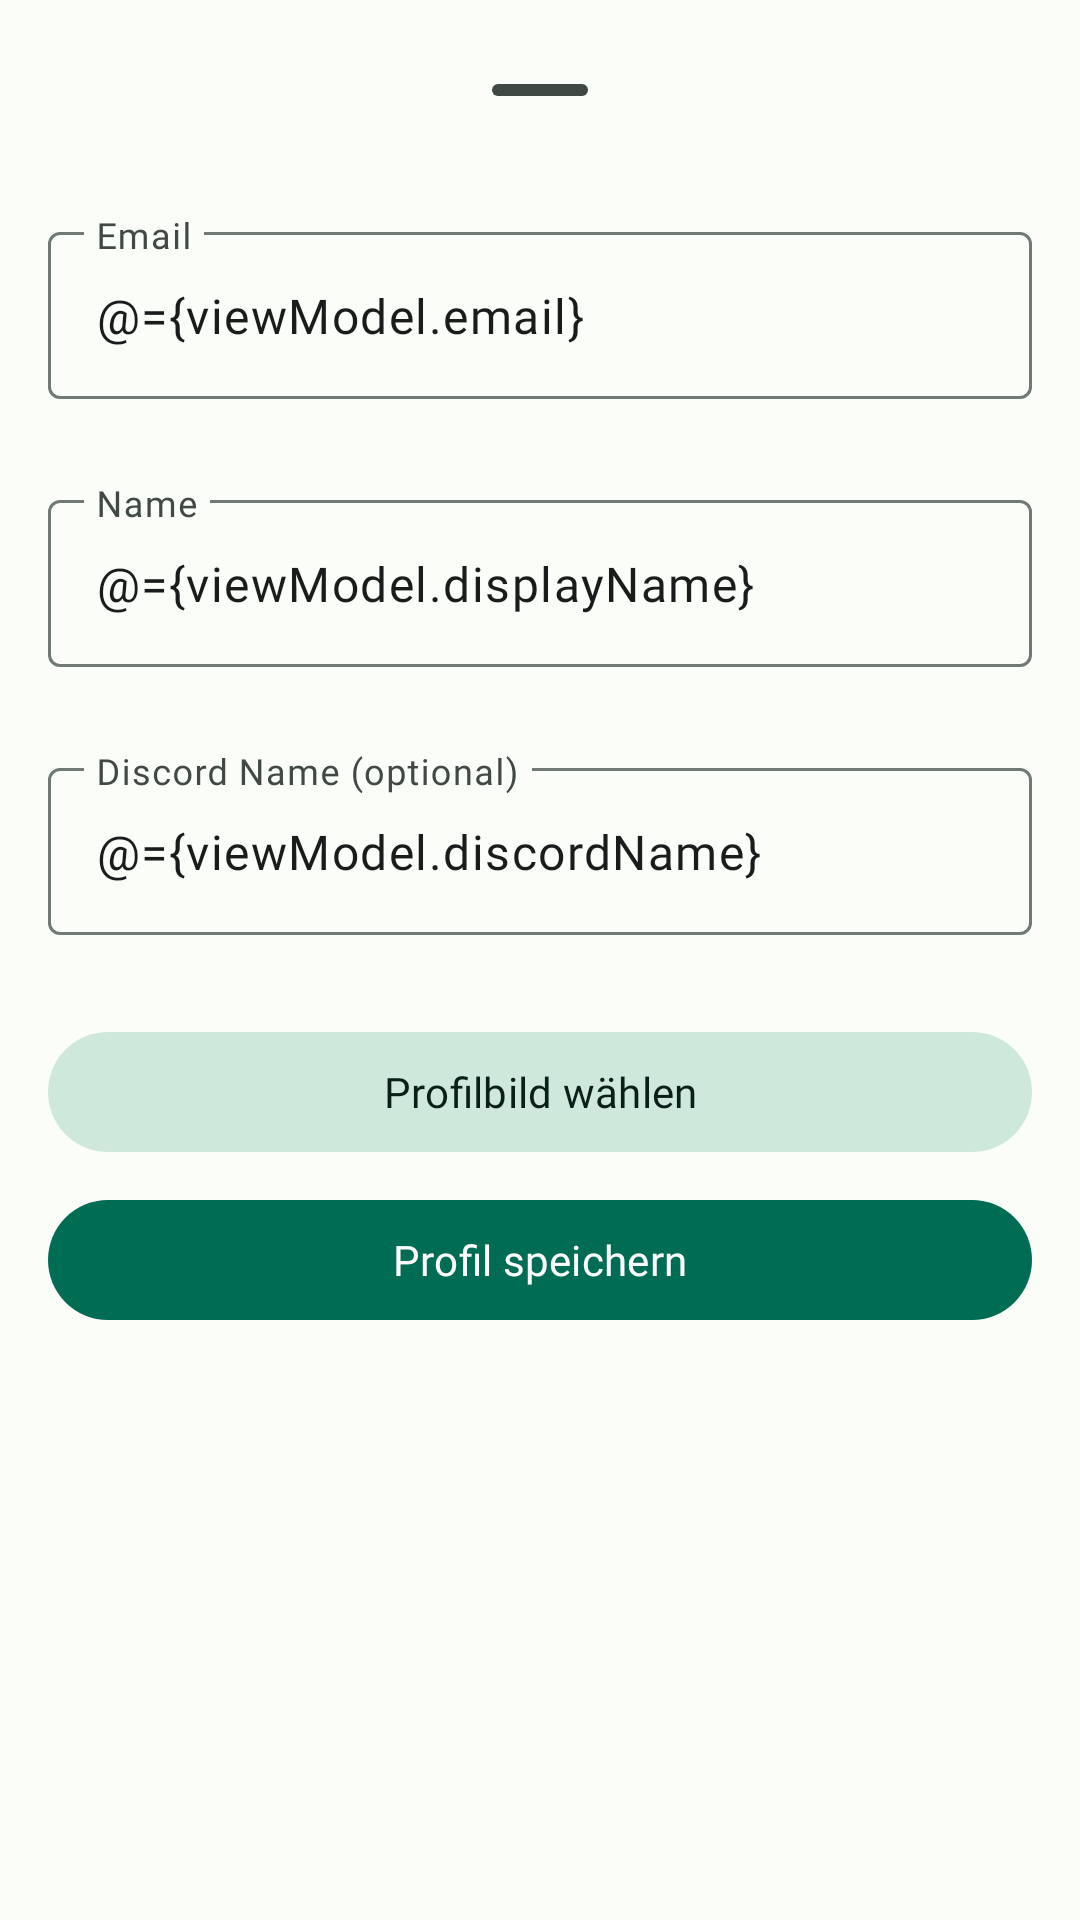

Layout XML and referenced resources for this Android screen:
<!-- AndroidManifest.xml: application theme Theme.Bambushain -->
<!-- res/layout/fragment_edit_my_profile.xml -->
<?xml version="1.0" encoding="utf-8"?>
<layout xmlns:android="http://schemas.android.com/apk/res/android"
        xmlns:app="http://schemas.android.com/apk/res-auto">

    <data>

        <variable
                name="viewModel"
                type="app.bambushain.my.ProfileViewModel" />
    </data>

    <androidx.coordinatorlayout.widget.CoordinatorLayout
            android:layout_width="match_parent"
            android:layout_height="match_parent"
            android:id="@+id/layout">

        <LinearLayout
                android:layout_width="match_parent"
                android:layout_height="wrap_content"
                android:id="@+id/standard_bottom_sheet"
                android:orientation="vertical"
                style="@style/Theme.Bambushain.BottomSheet">

            <com.google.android.material.bottomsheet.BottomSheetDragHandleView
                    android:id="@+id/drag_handle"
                    android:layout_width="match_parent"
                    android:layout_height="wrap_content"
                    app:layout_constraintTop_toTopOf="parent" />

            <androidx.core.widget.NestedScrollView
                    android:layout_width="match_parent"
                    android:layout_height="match_parent"
                    android:id="@+id/scrollView"
                    app:layout_constraintTop_toTopOf="parent">

                <androidx.constraintlayout.widget.ConstraintLayout
                        android:layout_width="match_parent"
                        android:layout_height="match_parent">

                    <com.google.android.material.textfield.TextInputLayout
                            android:layout_width="match_parent"
                            android:layout_height="wrap_content"
                            android:layout_marginVertical="@dimen/margin"
                            android:id="@+id/profileEmail"
                            app:layout_constraintTop_toTopOf="parent"
                            app:errorEnabled="true">

                        <com.google.android.material.textfield.TextInputEditText
                                android:layout_width="match_parent"
                                android:layout_height="wrap_content"
                                android:inputType="textEmailAddress"
                                android:text="@={viewModel.email}"
                                android:singleLine="true"
                                android:hint="@string/profile_email" />
                    </com.google.android.material.textfield.TextInputLayout>

                    <com.google.android.material.textfield.TextInputLayout
                            android:layout_width="match_parent"
                            android:layout_height="wrap_content"
                            android:layout_marginVertical="@dimen/margin"
                            android:id="@+id/profileDisplayName"
                            app:layout_constraintTop_toBottomOf="@id/profileEmail"
                            app:errorEnabled="true">

                        <com.google.android.material.textfield.TextInputEditText
                                android:layout_width="match_parent"
                                android:layout_height="wrap_content"
                                android:inputType="text"
                                android:text="@={viewModel.displayName}"
                                android:singleLine="true"
                                android:hint="@string/profile_name" />
                    </com.google.android.material.textfield.TextInputLayout>

                    <com.google.android.material.textfield.TextInputLayout
                            android:layout_width="match_parent"
                            android:layout_height="wrap_content"
                            android:layout_marginVertical="@dimen/margin"
                            android:id="@+id/profileDiscordName"
                            app:layout_constraintTop_toBottomOf="@id/profileDisplayName"
                            app:errorEnabled="true">

                        <com.google.android.material.textfield.TextInputEditText
                                android:layout_width="match_parent"
                                android:layout_height="wrap_content"
                                android:inputType="text"
                                android:text="@={viewModel.discordName}"
                                android:singleLine="true"
                                android:hint="@string/profile_discord_name" />
                    </com.google.android.material.textfield.TextInputLayout>

                    <com.google.android.material.button.MaterialButton
                            android:text="@string/choose_profile_picture"
                            android:id="@+id/choose_profile_picture"
                            app:layout_constraintTop_toBottomOf="@id/profileDiscordName"
                            app:layout_constraintEnd_toEndOf="parent"
                            style="@style/Theme.Bambushain.BottomSheetButton.Tonal" />

                    <com.google.android.material.button.MaterialButton
                            android:text="@string/action_save_my_profile"
                            android:id="@+id/action_save_my_profile"
                            app:layout_constraintTop_toBottomOf="@id/choose_profile_picture"
                            app:layout_constraintEnd_toEndOf="parent"
                            style="@style/Theme.Bambushain.BottomSheetButton" />
                </androidx.constraintlayout.widget.ConstraintLayout>
            </androidx.core.widget.NestedScrollView>
        </LinearLayout>
    </androidx.coordinatorlayout.widget.CoordinatorLayout>
</layout>
<!-- resources referenced by this layout -->
<resources>
  <dimen name="margin">8dp</dimen>
  <string name="action_save_my_profile">Profil speichern</string>
  <string name="choose_profile_picture">Profilbild wählen</string>
  <string name="profile_discord_name">Discord Name (optional)</string>
  <string name="profile_email">Email</string>
  <string name="profile_name">Name</string>
  <style name="Theme.Bambushain.BottomSheet" parent="Widget.Material3.BottomSheet.Modal">
          <item name="android:layout_marginVertical">@dimen/activity_vertical_margin</item>
          <item name="android:layout_marginHorizontal">@dimen/activity_horizontal_margin</item>
      </style>
  <style name="Theme.Bambushain.BottomSheetButton" parent="Widget.Material3.Button">
          <item name="android:layout_marginVertical">@dimen/margin</item>
          <item name="android:layout_width">match_parent</item>
          <item name="android:layout_height">wrap_content</item>
      </style>
  <style name="Theme.Bambushain" parent="Base.Theme.Bambushain" />
  <dimen name="activity_vertical_margin">16dp</dimen>
  <dimen name="activity_horizontal_margin">16dp</dimen>
  <color name="md_theme_primary">#006C53</color>
  <color name="md_theme_onPrimary">#FFFFFF</color>
  <color name="md_theme_primaryContainer">#81F8D0</color>
  <color name="md_theme_onPrimaryContainer">#002117</color>
  <color name="md_theme_secondary">#4C635A</color>
  <color name="md_theme_onSecondary">#FFFFFF</color>
  <color name="md_theme_secondaryContainer">#CEE9DC</color>
  <color name="md_theme_onSecondaryContainer">#082018</color>
  <color name="md_theme_tertiary">#3F6375</color>
  <color name="md_theme_onTertiary">#FFFFFF</color>
  <color name="md_theme_tertiaryContainer">#C3E8FE</color>
  <color name="md_theme_onTertiaryContainer">#001E2B</color>
  <color name="md_theme_error">#BA1A1A</color>
  <color name="md_theme_errorContainer">#FFDAD6</color>
  <color name="md_theme_onError">#FFFFFF</color>
  <color name="md_theme_onErrorContainer">#410002</color>
  <color name="md_theme_onBackground">#191C1B</color>
  <color name="md_theme_surface">#FBFDF9</color>
  <color name="md_theme_surfaceVariant">#DBE5DF</color>
  <color name="md_theme_onSurface">#191C1B</color>
  <color name="md_theme_onSurfaceVariant">#404944</color>
  <color name="md_theme_outline">#707974</color>
  <color name="md_theme_inverseOnSurface">#EFF1EE</color>
  <color name="md_theme_inverseSurface">#2E312F</color>
  <color name="md_theme_inversePrimary">#63DBB5</color>
  <color name="md_theme_background">#FBFDF9</color>
  <style name="TextAppearance.Bambushain.TitleLarge" parent="TextAppearance.Material3.TitleLarge">
          <item name="fontFamily">@font/urbanist</item>
          <item name="android:fontFamily">@font/urbanist</item>
      </style>
  <style name="TextAppearance.Bambushain.TitleMedium" parent="TextAppearance.Material3.TitleMedium">
          <item name="fontFamily">@font/urbanist</item>
          <item name="android:fontFamily">@font/urbanist</item>
      </style>
  <style name="TextAppearance.Bambushain.TitleSmall" parent="TextAppearance.Material3.TitleSmall">
          <item name="fontFamily">@font/urbanist</item>
          <item name="android:fontFamily">@font/urbanist</item>
      </style>
  <style name="TextAppearance.Bambushain.LabelLarge" parent="TextAppearance.Material3.LabelLarge">
          <item name="fontFamily">@font/urbanist</item>
          <item name="android:fontFamily">@font/urbanist</item>
      </style>
  <style name="TextAppearance.Bambushain.LabelMedium" parent="TextAppearance.Material3.LabelMedium">
          <item name="fontFamily">@font/urbanist</item>
          <item name="android:fontFamily">@font/urbanist</item>
      </style>
  <style name="TextAppearance.Bambushain.LabelSmall" parent="TextAppearance.Material3.LabelSmall">
          <item name="fontFamily">@font/urbanist</item>
          <item name="android:fontFamily">@font/urbanist</item>
      </style>
</resources>
